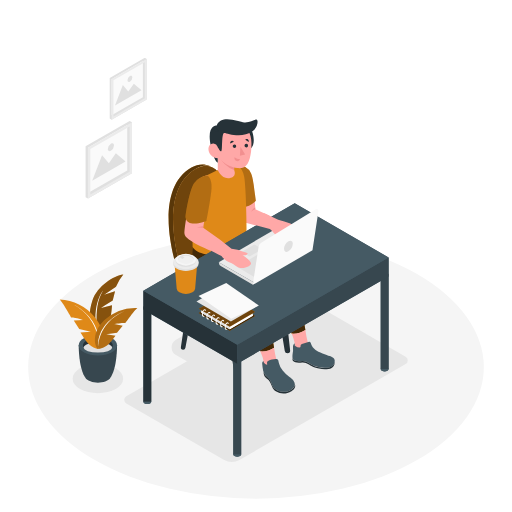
t = 0.00 s
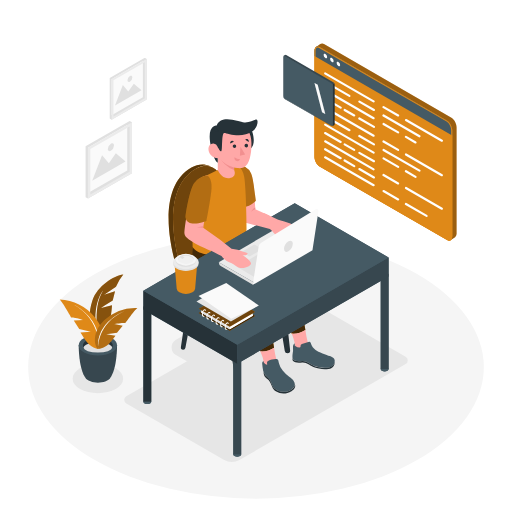
t = 1.00 s
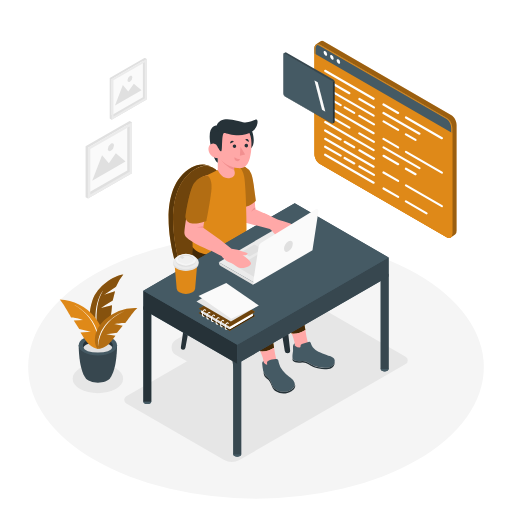
t = 1.19 s
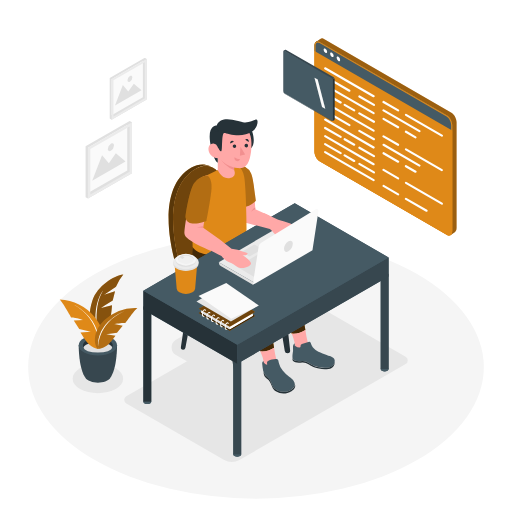
t = 1.38 s
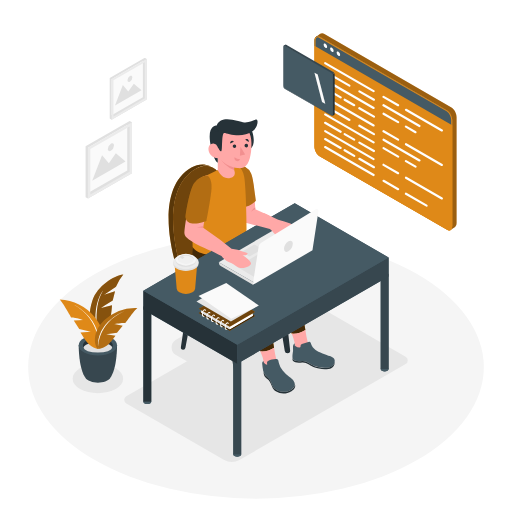
t = 1.75 s
t = 2.13 s: frame unchanged from t = 1.38 s, image omitted

The animated SVG that drew these frames (rendered in a browser with its animation timeline set to each time). Animation: 2 CSS @keyframes rules; one cycle of 2.50 s, repeats indefinitely.

<svg class="animated" id="freepik_stories-code-typing" xmlns="http://www.w3.org/2000/svg" viewBox="0 0 500 500" version="1.1" xmlns:xlink="http://www.w3.org/1999/xlink" xmlns:svgjs="http://svgjs.com/svgjs"><style>svg#freepik_stories-code-typing:not(.animated) .animable {opacity: 0;}svg#freepik_stories-code-typing.animated #freepik--Screen--inject-15 {animation: 1s 1 forwards cubic-bezier(.36,-0.01,.5,1.38) slideLeft,1.5s Infinite  linear floating;animation-delay: 0s,1s;}            @keyframes slideLeft {                0% {                    opacity: 0;                    transform: translateX(-30px);                }                100% {                    opacity: 1;                    transform: translateX(0);                }            }                    @keyframes floating {                0% {                    opacity: 1;                    transform: translateY(0px);                }                50% {                    transform: translateY(-10px);                }                100% {                    opacity: 1;                    transform: translateY(0px);                }            }        </style><g id="freepik--Floor--inject-15" class="animable" style="transform-origin: 250px 358.49px;"><ellipse cx="250" cy="358.49" rx="222.5" ry="128.46" style="fill: rgb(245, 245, 245); transform-origin: 250px 358.49px;" id="elrportcgje5" class="animable"></ellipse></g><g id="freepik--Shadows--inject-15" class="animable" style="transform-origin: 234.572px 371.229px;"><ellipse cx="95.58" cy="369.76" rx="24.63" ry="14.22" style="fill: rgb(230, 230, 230); transform-origin: 95.58px 369.76px;" id="el3oo6vx59vbt" class="animable"></ellipse><path d="M285.26,293.53,123.38,387a4,4,0,0,0,0,7l95.14,54.93a15.73,15.73,0,0,0,15.73,0l161.88-93.46a4,4,0,0,0,0-7L301,293.53A15.73,15.73,0,0,0,285.26,293.53Z" style="fill: rgb(230, 230, 230); transform-origin: 259.755px 371.229px;" id="elcx9bsauc3na" class="animable"></path><path d="M236.65,294.44l-64.8,37.42a8.55,8.55,0,0,0,0,14.82l32.63,18.84a14.23,14.23,0,0,0,14.2,0l64.81-37.42a8.56,8.56,0,0,0,0-14.82l-32.64-18.84A14.18,14.18,0,0,0,236.65,294.44Z" style="fill: rgb(230, 230, 230); transform-origin: 227.665px 329.976px;" id="el6czfsqc9q4" class="animable"></path></g><g id="freepik--Plant--inject-15" class="animable" style="transform-origin: 96.22px 320.87px;"><path d="M96.88,333s-15.22-14.87-6.56-39.77c4.85-13.95,20.94-24.2,30.1-25.16a42.92,42.92,0,0,0-7.16,12.07l-11.54,7.67,10.61-3.32-2.26,9.08s-9.86,6-11.32,7.26L109.38,298S108.56,323.72,96.88,333Z" style="fill: #DF8918; transform-origin: 104.038px 300.535px;" id="el5x8b5ot4awa" class="animable"></path><g id="elju2bvk3bwxb"><path d="M96.88,333s-15.22-14.87-6.56-39.77c4.85-13.95,20.94-24.2,30.1-25.16a42.92,42.92,0,0,0-7.16,12.07l-11.54,7.67,10.61-3.32-2.26,9.08s-9.86,6-11.32,7.26L109.38,298S108.56,323.72,96.88,333Z" style="opacity: 0.4; transform-origin: 104.038px 300.535px;" class="animable" id="ellhp10hgkv6"></path></g><path d="M96.88,333s-7.88-31.11,3.78-49.25C100.66,283.71,87,299.72,96.88,333Z" style="fill: rgb(255, 255, 255); transform-origin: 96.9762px 308.375px;" id="el7d7ndtf5kja" class="animable"></path><path d="M114.3,337.17l-18.63-.24h-.19l-18.62.24s-.21,22.94,6.86,32.27h0c2,2.49,6.53,4.23,11.86,4.23s9.92-1.75,11.87-4.24C114.5,360.09,114.3,337.17,114.3,337.17Z" style="fill: rgb(55, 71, 79); transform-origin: 95.58px 355.3px;" id="elrxpb5x948r" class="animable"></path><ellipse cx="95.58" cy="337.17" rx="18.72" ry="10.05" style="fill: rgb(69, 90, 100); transform-origin: 95.58px 337.17px;" id="el3hj8ohgo7gp" class="animable"></ellipse><path d="M95.58,334.5c6.44,0,11.89,2.07,13.81,4.93a4,4,0,0,0,.75-2.26c0-4-6.52-7.19-14.56-7.19S81,333.2,81,337.17a4.08,4.08,0,0,0,.74,2.26C83.68,336.57,89.14,334.5,95.58,334.5Z" style="fill: rgb(38, 50, 56); transform-origin: 95.57px 334.705px;" id="elk6stg5ul3gq" class="animable"></path><ellipse cx="95.58" cy="339.43" rx="13.81" ry="4.93" style="fill: rgb(224, 224, 224); transform-origin: 95.58px 339.43px;" id="el878pp5r9x5o" class="animable"></ellipse><path d="M95.81,340.67s-7.22-.28-13.4-9.86c-2.56-3.95-3.79-6-3.79-6l10-.75-11.26-2.81-5.32-8.14,9.35-.7s-7-2.44-11.93-2.47c0,0-8.63-15.23-11.15-17.4a48.89,48.89,0,0,1,34.07,16.92C106.6,326.19,97.91,341.1,95.81,340.67Z" style="fill: #DF8918; transform-origin: 79.3356px 316.61px;" id="el42q37c7f6kx" class="animable"></path><path d="M95.81,340.67s4.51-27.18-24.28-43.52C71.53,297.15,101.41,311.5,95.81,340.67Z" style="fill: rgb(255, 255, 255); transform-origin: 84.0196px 318.91px;" id="elrjvkmtlfj7i" class="animable"></path><path d="M95.81,340.67s6.53.42,13-7.64c2.67-3.32,4-5.08,4-5.08l-9-1.62,10.42-1.48L119.8,318l-8.37-1.51s6.51-1.54,11-1.1c0,0,9.22-12.94,11.7-14.66a44.36,44.36,0,0,0-32.33,12.07C87.43,326.59,93.87,340.86,95.81,340.67Z" style="fill: #DF8918; transform-origin: 113.409px 320.682px;" id="elge97xew2m3p" class="animable"></path><g id="el68j44hdjq1g"><path d="M95.81,340.67s6.53.42,13-7.64c2.67-3.32,4-5.08,4-5.08l-9-1.62,10.42-1.48L119.8,318l-8.37-1.51s6.51-1.54,11-1.1c0,0,9.22-12.94,11.7-14.66a44.36,44.36,0,0,0-32.33,12.07C87.43,326.59,93.87,340.86,95.81,340.67Z" style="opacity: 0.2; transform-origin: 113.409px 320.682px;" class="animable" id="el9xlkdjkcljh"></path></g><path d="M95.81,340.67s-1.52-24.94,26-37C121.81,303.69,93.5,313.83,95.81,340.67Z" style="fill: rgb(255, 255, 255); transform-origin: 108.743px 322.17px;" id="elz929co6kbsi" class="animable"></path></g><g id="freepik--Pictures--inject-15" class="animable" style="transform-origin: 113.425px 125.215px;"><polygon points="128.91 119.4 128.91 169.08 85.88 193.92 85.88 144.24 128.91 119.4 128.91 119.4" style="fill: rgb(250, 250, 250); transform-origin: 107.395px 156.66px;" id="elegnnea3i8a" class="animable"></polygon><path d="M124.25,122.09v44.3L85.88,188.54v-44.3l38.37-22.15m2.33-4-43,24.84v49.68l2.33,1.35,43-24.84V119.4l-2.33-1.35Z" style="fill: rgb(224, 224, 224); transform-origin: 106.245px 156.005px;" id="elkmd3y2hcph" class="animable"></path><path d="M126.58,123.43v44.3L88.21,189.88v-44.3l38.37-22.15m2.33-4-43,24.84v49.68l43-24.84V119.4Z" style="fill: rgb(235, 235, 235); transform-origin: 107.41px 156.675px;" id="el82qjc7ar343" class="animable"></path><polygon points="122.59 157.71 90.04 176.5 99.66 151.49 106.32 159.39 113.13 149.7 122.59 157.71" style="fill: rgb(224, 224, 224); transform-origin: 106.315px 163.1px;" id="elaja2do263u" class="animable"></polygon><path d="M111.3,142.1a6.57,6.57,0,0,1-3,5.15c-1.64.94-3,.18-3-1.72a6.57,6.57,0,0,1,3-5.14C110,139.44,111.3,140.21,111.3,142.1Z" style="fill: rgb(224, 224, 224); transform-origin: 108.3px 143.818px;" id="eltdtaypz4jje" class="animable"></path><polygon points="143.26 57.55 143.26 97.12 108.99 116.91 108.99 77.33 143.26 57.55 143.26 57.55" style="fill: rgb(250, 250, 250); transform-origin: 126.125px 87.23px;" id="ell1yjxyxezj" class="animable"></polygon><path d="M139.55,59.69V95L109,112.63V77.33l30.56-17.64m1.86-3.22L107.13,76.26v39.58l1.86,1.07,34.27-19.79V57.54l-1.85-1.07Z" style="fill: rgb(224, 224, 224); transform-origin: 125.195px 86.69px;" id="el7hjwatp9qq3" class="animable"></path><path d="M141.41,60.76V96.05L110.84,113.7V78.4l30.57-17.64m1.85-3.22L109,77.33v39.58l34.27-19.79V57.54Z" style="fill: rgb(235, 235, 235); transform-origin: 126.135px 87.225px;" id="elxjl5fc19kve" class="animable"></path><polygon points="138.23 88.07 112.3 103.04 119.96 83.11 125.27 89.41 130.69 81.68 138.23 88.07" style="fill: rgb(224, 224, 224); transform-origin: 125.265px 92.36px;" id="eln26cdwfrkj" class="animable"></polygon><path d="M129.24,75.63a5.22,5.22,0,0,1-2.37,4.1c-1.31.76-2.36.14-2.36-1.36a5.21,5.21,0,0,1,2.36-4.1C128.18,73.51,129.24,74.13,129.24,75.63Z" style="fill: rgb(224, 224, 224); transform-origin: 126.875px 77px;" id="el137irrixgnpg" class="animable"></path></g><g id="freepik--Character--inject-15" class="animable" style="transform-origin: 259.75px 281.276px;"><path d="M216.15,286.33l13.91,84.89a2.65,2.65,0,0,0,2.62,2.22h0a2.65,2.65,0,0,0,2.63-2.94l-9.76-87.58Z" style="fill: rgb(38, 50, 56); transform-origin: 225.738px 328.18px;" id="eluvqby6arug" class="animable"></path><path d="M264.17,257.78l13.92,84.89a2.64,2.64,0,0,0,2.61,2.22h0a2.65,2.65,0,0,0,2.63-2.95l-9.76-87.57Z" style="fill: rgb(38, 50, 56); transform-origin: 273.759px 299.63px;" id="elpspwtilm94" class="animable"></path><path d="M194.8,266.48l-13.73,73.15a2.21,2.21,0,0,1-2.19,1.82,2.24,2.24,0,0,1-2.21-2.56l10.14-67.8Z" style="fill: rgb(38, 50, 56); transform-origin: 185.724px 303.965px;" id="elzepoehue0gc" class="animable"></path><path d="M243.36,239.19l-13.65,72.7a2.21,2.21,0,0,1-2.19,1.82,2.24,2.24,0,0,1-2.21-2.55l10.06-67.37Z" style="fill: rgb(38, 50, 56); transform-origin: 234.324px 276.45px;" id="el4b9x18zl6cd" class="animable"></path><path d="M239.4,233.65a19.46,19.46,0,0,1-11.49-15.87c-2.21-22.28-10.06-68.18-36.64-52.9-32.82,18.86-21.07,73.63-16.3,91.19a23.71,23.71,0,0,0,6,10.49c5.93,6,18.2,16.26,39.08,25a12.26,12.26,0,0,0,8.08.48c10.37-2.95,37.46-12,51-29.3a4.72,4.72,0,0,0-.78-6.6C272.88,251.8,260.51,243.07,239.4,233.65Z" style="fill: #DF8918; transform-origin: 224.551px 227.167px;" id="elq3az2x6gw3" class="animable"></path><g id="elid8wskq14gs"><path d="M239.4,233.65a19.46,19.46,0,0,1-11.49-15.87c-2.21-22.28-10.06-68.18-36.64-52.9-32.82,18.86-21.07,73.63-16.3,91.19a23.71,23.71,0,0,0,6,10.49c5.93,6,18.2,16.26,39.08,25a12.26,12.26,0,0,0,8.08.48c10.37-2.95,37.46-12,51-29.3a4.72,4.72,0,0,0-.78-6.6C272.88,251.8,260.51,243.07,239.4,233.65Z" style="opacity: 0.5; transform-origin: 224.551px 227.167px;" class="animable" id="elr9ctatkn1q"></path></g><path d="M280.11,259.61a4.68,4.68,0,0,1-1,3.14c-.72.93-1.49,1.82-2.28,2.7h0c-.44.48-.88.95-1.34,1.41l0,0c-.45.46-.91.91-1.38,1.36l0,0-1.42,1.32,0,0c-.49.43-1,.86-1.49,1.28v0c-7.67,6.43-17,11.33-25.27,14.86h0l-1.54.65-.16.06-1.42.58-.25.09-1.32.52-.3.12-1.23.46-.36.13-1.14.42-.41.15-1.05.37-.43.15-1,.33-.47.16-.88.29-.5.17-.79.25-.54.17-.68.22-.58.17-.57.18-.71.21-.36.1c-.34.11-.68.2-1,.29a12.26,12.26,0,0,1-8.08-.48c-20.88-8.75-33.15-19-39.08-25a23.71,23.71,0,0,1-6-10.49c-4.77-17.56-16.52-72.33,16.3-91.19q.87-.49,1.71-.9l.37-.18c.56-.26,1.1-.5,1.64-.71l.16-.06c.51-.19,1-.36,1.52-.5l.23-.07c.54-.15,1.07-.27,1.59-.37l.14,0a14.74,14.74,0,0,1,3.14-.22h.06a13.24,13.24,0,0,1,3,.46h0c-5.24-2.31-11.64-2.21-18,1.44-32.82,18.86-21.07,73.63-16.3,91.19l.81,3a28.54,28.54,0,0,0,10.24,15.31l8.52,6.51h0A133.87,133.87,0,0,0,220,296.82a12.28,12.28,0,0,0,8.11.5c10.36-2.95,37.47-12,51-29.3a4.67,4.67,0,0,0,1-2.57h0V259.6Z" style="fill: #DF8918; transform-origin: 222.378px 229.22px;" id="elxxcn1i0ipk8" class="animable"></path><g id="elr5h1519dz9i"><path d="M280.11,259.61a4.68,4.68,0,0,1-1,3.14c-.72.93-1.49,1.82-2.28,2.7h0c-.44.48-.88.95-1.34,1.41l0,0c-.45.46-.91.91-1.38,1.36l0,0-1.42,1.32,0,0c-.49.43-1,.86-1.49,1.28v0c-7.67,6.43-17,11.33-25.27,14.86h0l-1.54.65-.16.06-1.42.58-.25.09-1.32.52-.3.12-1.23.46-.36.13-1.14.42-.41.15-1.05.37-.43.15-1,.33-.47.16-.88.29-.5.17-.79.25-.54.17-.68.22-.58.17-.57.18-.71.21-.36.1c-.34.11-.68.2-1,.29a12.26,12.26,0,0,1-8.08-.48c-20.88-8.75-33.15-19-39.08-25a23.71,23.71,0,0,1-6-10.49c-4.77-17.56-16.52-72.33,16.3-91.19q.87-.49,1.71-.9l.37-.18c.56-.26,1.1-.5,1.64-.71l.16-.06c.51-.19,1-.36,1.52-.5l.23-.07c.54-.15,1.07-.27,1.59-.37l.14,0a14.74,14.74,0,0,1,3.14-.22h.06a13.24,13.24,0,0,1,3,.46h0c-5.24-2.31-11.64-2.21-18,1.44-32.82,18.86-21.07,73.63-16.3,91.19l.81,3a28.54,28.54,0,0,0,10.24,15.31l8.52,6.51h0A133.87,133.87,0,0,0,220,296.82a12.28,12.28,0,0,0,8.11.5c10.36-2.95,37.47-12,51-29.3a4.67,4.67,0,0,0,1-2.57h0V259.6Z" style="opacity: 0.6; transform-origin: 222.378px 229.22px;" class="animable" id="elvdqpg0edhp"></path></g><path d="M298.21,322.28c-2.24-14.29-5.11-37.13-6.75-50.63q-.16-1.33-.45-2.64a28,28,0,0,0-13.21-17.89l-33.66-20-22.85-12s-6.08,17.62,1,28.4c5.88,9,31.84,20.08,39.56,23.83s7.88,4.76,7.72,9.77-.17,11.39,9.31,31.37c2.73,5.74,4.63,10,5.95,13.33A21,21,0,0,0,298.21,322.28Z" style="fill: #DF8918; transform-origin: 258.536px 272.501px;" id="eltg40dcn55wc" class="animable"></path><g id="elljl5eljabg"><path d="M298.21,322.28c-2.24-14.29-5.11-37.13-6.75-50.63a28.43,28.43,0,0,0-.76-3.93,27.93,27.93,0,0,0-12.85-16.57l-33.71-20.07-22.85-12s-6.08,17.62,1,28.4c5.88,9,31.84,20.08,39.56,23.83s7.88,4.76,7.72,9.77-.17,11.39,9.31,31.37c2.73,5.74,4.63,10,5.95,13.33A21,21,0,0,0,298.21,322.28Z" style="opacity: 0.7; transform-origin: 258.536px 272.463px;" class="animable" id="el9kg45rccs7b"></path></g><path d="M287.8,337.41a3.39,3.39,0,0,0,.41,1.7,23.72,23.72,0,0,0,5.06,6c4.54,4.09,19.57,20.1,24.85,10.16,0,0-15.53-14.87-17.58-21a101.83,101.83,0,0,1-2.33-12,21,21,0,0,1-13.4,3.48C287.72,333,287.85,335.35,287.8,337.41Z" style="fill: rgb(255, 168, 167); transform-origin: 301.465px 340.371px;" id="elo6y5gvkm9u" class="animable"></path><path d="M304,336.43l-.43-1.29a2,2,0,0,0-2.42-1.24l-6.29,1.94a1.93,1.93,0,0,0-1.36,1.85v.63a1.13,1.13,0,0,1-1.13,1.12h0a5.73,5.73,0,0,1-3.65-1.31l-.88-.72v-2.2h0a3.87,3.87,0,0,0-1.75,3.44c.08,1.49.15,3.31.09,4-.1,1.32-1.33,6.82.14,8.45s4.77,1.82,8.85,1.38,8.54,3.57,12.32,5.06,19.44,4.69,19.4-5.32c0-2.55-2.53-3.59-5-4.49s-11.41-4.05-13.7-5.94a21,21,0,0,1-2.55-2.52A8.35,8.35,0,0,1,304,336.43Z" style="fill: rgb(69, 90, 100); transform-origin: 306.247px 346.528px;" id="elbmbgjr4j0ar" class="animable"></path><path d="M307.45,357.57c-3.78-1.49-8.24-5.5-12.32-5.06s-7.38.25-8.85-1.38a3.91,3.91,0,0,1-.7-2.31c-.07,1.54.05,3,.7,3.74,1.47,1.63,4.77,1.82,8.85,1.38s8.54,3.58,12.32,5.06,19.44,4.69,19.4-5.32a3.18,3.18,0,0,0-.06-.43C325.81,362,311.1,359,307.45,357.57Z" style="fill: rgb(38, 50, 56); transform-origin: 306.206px 354.753px;" id="elhqyypawenog" class="animable"></path><path d="M267.64,339.62c-2.25-14.28-5.11-37.12-6.76-50.63a28.42,28.42,0,0,0-9.82-18.24l-40.39-34.34L189.08,236s-4.45,18,2.61,28.77c5.89,9,31.84,20.09,39.56,23.83s7.88,4.77,7.72,9.77-.17,11.39,9.32,31.37c2.72,5.75,4.62,10,5.94,13.33A21.06,21.06,0,0,0,267.64,339.62Z" style="fill: #DF8918; transform-origin: 227.668px 289.571px;" id="elpa6357alf0h" class="animable"></path><g id="elp3ouul4c2v"><path d="M267.64,339.62c-2.25-14.28-5.11-37.12-6.76-50.63a28.42,28.42,0,0,0-9.82-18.24l-40.39-34.34L189.08,236s-4.45,18,2.61,28.77c5.89,9,31.84,20.09,39.56,23.83s7.88,4.77,7.72,9.77-.17,11.39,9.32,31.37c2.72,5.75,4.62,10,5.94,13.33A21.06,21.06,0,0,0,267.64,339.62Z" style="opacity: 0.7; transform-origin: 227.668px 289.571px;" class="animable" id="el9i9fv3fbp45"></path></g><path d="M257.21,353.46c0,.6-.41,2.37.42,3,1.06.79,2.07,3.32,5.07,6,4.53,4.09,9.32-4.72,7.26-10.83a102.85,102.85,0,0,1-2.32-12,21.06,21.06,0,0,1-13.41,3.48C257.15,350.33,257.27,351.41,257.21,353.46Z" style="fill: rgb(255, 168, 167); transform-origin: 262.341px 351.568px;" id="el9gwb5fygepc" class="animable"></path><path d="M230.52,161.52h0a13.22,13.22,0,0,1,14.61,8.86,57.45,57.45,0,0,1,2.73,13.22c1.17,13.85,1.49,20.77,1.49,20.77l13.91,6.31s-7.51.36-7,11l-17.33-4.37Z" style="fill: rgb(255, 168, 167); transform-origin: 246.89px 191.518px;" id="elxmx9nzjri0h" class="animable"></path><path d="M249.86,196c-2.05-15-2.86-22.85-4.62-26.57a13.49,13.49,0,0,0-14.72-7.91l5.24,41.2.67-.06a21.78,21.78,0,0,0,12.47-5.52Z" style="fill: #DF8918; transform-origin: 240.19px 182.017px;" id="el7bps00ffqvb" class="animable"></path><g id="elhdk6q477m3"><path d="M249.86,196c-2.05-15-2.86-22.85-4.62-26.57a13.49,13.49,0,0,0-14.72-7.91l5.24,41.2.67-.06a21.78,21.78,0,0,0,12.47-5.52Z" style="opacity: 0.2; transform-origin: 240.19px 182.017px;" class="animable" id="elu5n02mx4zxo"></path></g><path d="M249.35,204.37a9.62,9.62,0,0,0-4.11,2.53s1.68-3.19,4-4.18Z" style="fill: rgb(242, 143, 143); transform-origin: 247.295px 204.81px;" id="elixvuac3bzf" class="animable"></path><path d="M197.1,173.67l15.56-7.54,12.82-4.43s10.28-3.27,12.9,10.42c2.17,11.25,2.45,54,2.45,54l-.23,4.67s-5.93,16.62-27.12,18-25.32-7.56-25.32-7.56S186,184.66,197.1,173.67Z" style="fill: #DF8918; transform-origin: 214.41px 205.147px;" id="el2mzmmwya5wj" class="animable"></path><path d="M246.13,128s4.81,12.33-1.83,17.76S240,129.33,240,129.33Z" style="fill: rgb(38, 50, 56); transform-origin: 243.707px 137.313px;" id="elpmjoxu6wg9i" class="animable"></path><path d="M287.81,198.49,140,283.83v18.49h0v89.85h0a1.86,1.86,0,0,0,1.12,1.67,6,6,0,0,0,5.46,0,1.86,1.86,0,0,0,1.11-1.67h0v-85.4L227.83,353v90.73h0a1.86,1.86,0,0,0,1.12,1.66,6,6,0,0,0,5.46,0,1.86,1.86,0,0,0,1.12-1.66h0V353l136.23-78.65v86h0A1.85,1.85,0,0,0,372.9,362a6,6,0,0,0,5.46,0,1.85,1.85,0,0,0,1.12-1.66h0V251.43Z" style="fill: rgb(69, 90, 100); transform-origin: 259.74px 322.269px;" id="elm77d9j7jey8" class="animable"></path><path d="M234.41,445.41a6,6,0,0,1-5.46,0c-1.51-.87-1.51-2.28,0-3.15a6,6,0,0,1,5.46,0C235.92,443.13,235.92,444.54,234.41,445.41Z" style="fill: rgb(69, 90, 100); transform-origin: 231.68px 443.835px;" id="elurqrt48ysvm" class="animable"></path><rect x="227.83" y="350.79" width="7.72" height="92.96" style="fill: rgb(55, 71, 79); transform-origin: 231.69px 397.27px;" id="elvklujhra85p" class="animable"></rect><ellipse cx="143.87" cy="392.27" rx="3.86" ry="2.23" style="fill: rgb(69, 90, 100); transform-origin: 143.87px 392.27px;" id="elyj45uybjln" class="animable"></ellipse><rect x="140.01" y="299.23" width="7.72" height="92.96" style="fill: rgb(38, 50, 56); transform-origin: 143.87px 345.71px;" id="el4qgx7zt45m7" class="animable"></rect><path d="M378.36,362a6,6,0,0,1-5.46,0c-1.51-.87-1.51-2.28,0-3.15a6,6,0,0,1,5.46,0C379.87,359.73,379.87,361.14,378.36,362Z" style="fill: rgb(69, 90, 100); transform-origin: 375.63px 360.425px;" id="elzzm39p7x4od" class="animable"></path><rect x="371.78" y="267.39" width="7.72" height="92.96" style="fill: rgb(55, 71, 79); transform-origin: 375.64px 313.87px;" id="elu60kgt76bo8" class="animable"></rect><path d="M284,291.66a5.42,5.42,0,0,1-4.9,0c-1.35-.78-1.35-2,0-2.82a5.36,5.36,0,0,1,4.9,0C285.31,289.62,285.31,290.88,284,291.66Z" style="fill: rgb(69, 90, 100); transform-origin: 281.535px 290.246px;" id="ela3ukqh2ou3d" class="animable"></path><rect x="278.05" y="212.6" width="6.93" height="77.58" style="fill: rgb(69, 90, 100); transform-origin: 281.515px 251.39px;" id="elrmod3oh5kue" class="animable"></rect><polygon points="140 283.83 140 302.32 231.69 355.26 231.69 336.76 140 283.83" style="fill: rgb(38, 50, 56); transform-origin: 185.845px 319.545px;" id="elnqu2fvbsqdq" class="animable"></polygon><polygon points="379.5 251.43 231.69 336.76 231.69 355.26 379.5 269.92 379.5 251.43" style="fill: rgb(55, 71, 79); transform-origin: 305.595px 303.345px;" id="elsptpaotlwch" class="animable"></polygon><polygon points="287.81 198.49 140 283.83 231.69 336.76 379.5 251.43 287.81 198.49" style="fill: rgb(69, 90, 100); transform-origin: 259.75px 267.625px;" id="elpfz59rap2ph" class="animable"></polygon><polygon points="213.66 256.08 247.28 275.49 303.17 243.16 269.56 223.36 213.66 256.08" style="fill: rgb(235, 235, 235); transform-origin: 258.415px 249.425px;" id="eltbw7yocip4b" class="animable"></polygon><polygon points="243.66 250.55 256.27 243.27 248.37 238.71 235.76 245.99 243.66 250.55" style="fill: rgb(224, 224, 224); transform-origin: 246.015px 244.63px;" id="el8x0ci038dhi" class="animable"></polygon><polygon points="248.71 270.64 231.72 260.64 264.92 240.54 248.71 270.64" style="fill: rgb(224, 224, 224); transform-origin: 248.32px 255.59px;" id="el70fnyqw9knj" class="animable"></polygon><path d="M258.22,208.28l13.45,6.31a117.87,117.87,0,0,1,11.87,3.67s9.36,3.82,9.79,6.33-7,8.56-13.57,5.62a20.71,20.71,0,0,0-5.46-2c-1.75-.19-7-1-10.75-4.61l-15.69-4.08S247.08,209.84,258.22,208.28Z" style="fill: rgb(255, 168, 167); transform-origin: 270.598px 219.639px;" id="ell5kcir42kea" class="animable"></path><path d="M266.93,227c1.55,1.67,6,5.88,7,7.1s3.26-1.91-.75-6.58a37.63,37.63,0,0,1-9.69-5.27A38.28,38.28,0,0,0,266.93,227Z" style="fill: rgb(255, 168, 167); transform-origin: 269.482px 228.307px;" id="elcp45rza3509" class="animable"></path><rect x="212.66" y="146.81" width="15.96" height="19.32" style="fill: rgb(255, 168, 167); transform-origin: 220.64px 156.47px;" id="eldsuxt52cn7m" class="animable"></rect><path d="M228.63,166.13A25.69,25.69,0,0,1,214,152.18v-5.37h14.67Z" style="fill: rgb(242, 143, 143); transform-origin: 221.335px 156.47px;" id="elsrr5s6w1ue" class="animable"></path><path d="M234,121.3s14.52,1.75,11.19,26.56c-1.54,11.47-4.61,17.27-13.45,16.29-10-1.12-23.87-8.9-21.72-28.56S234,121.3,234,121.3Z" style="fill: rgb(255, 168, 167); transform-origin: 227.742px 142.443px;" id="el3066nxcjofi" class="animable"></path><polygon points="234.81 143.42 234.29 151.99 239.4 150.76 234.81 143.42" style="fill: rgb(242, 143, 143); transform-origin: 236.845px 147.705px;" id="elmu3pzl2u04" class="animable"></polygon><path d="M227.21,142.65a1.75,1.75,0,1,0,1.85-1.64A1.75,1.75,0,0,0,227.21,142.65Z" style="fill: rgb(38, 50, 56); transform-origin: 228.957px 142.757px;" id="elpehlqjlhmv" class="animable"></path><path d="M238.76,142.14a1.75,1.75,0,1,0,1.86-1.64A1.75,1.75,0,0,0,238.76,142.14Z" style="fill: rgb(38, 50, 56); transform-origin: 240.507px 142.246px;" id="elvj1ewu21m9n" class="animable"></path><path d="M242.86,138.74l-3.29-2.24s1.39-1.28,2.65-.38A2.39,2.39,0,0,1,242.86,138.74Z" style="fill: rgb(38, 50, 56); transform-origin: 241.292px 137.27px;" id="elcvmtx30p8bg" class="animable"></path><path d="M228.42,138.35l-3.55,1.78s-.44-1.84.95-2.49A2.38,2.38,0,0,1,228.42,138.35Z" style="fill: rgb(38, 50, 56); transform-origin: 226.612px 138.819px;" id="eluaeajrunoee" class="animable"></path><path d="M234.54,155.47a8.93,8.93,0,0,1-5.53-1.85s-.56,2.94,1.88,3.65S234.54,155.47,234.54,155.47Z" style="fill: rgb(242, 143, 143); transform-origin: 231.747px 155.508px;" id="el8rdrjjpm6vj" class="animable"></path><path d="M212.49,143.22s2.23,4.65,3.61,4.49,0-17.81,2.86-17.92,16.36,6.59,28.29-2.06c4.59-3.32,5.5-11.8,2.75-11s-6.46,3.21-11.47,2.87-22.55-8.48-26.9,3c0,0-9.7-.79-6.06,18.47.91,4.79,3.77,16.65,7.09,17.82Z" style="fill: rgb(38, 50, 56); transform-origin: 228.151px 137.687px;" id="elyfdf1sgiyi" class="animable"></path><path d="M213.28,147.46a9.79,9.79,0,0,0-.79-4.24,4.5,4.5,0,0,0-3.89-3c-4.48-.12-5.09,4.2-5,5.73.16,4,3.43,8.4,9.51,8.57Z" style="fill: rgb(255, 168, 167); transform-origin: 208.44px 147.369px;" id="elpajnv69vw0n" class="animable"></path><path d="M214.66,233.91,226.1,243a38.42,38.42,0,0,1,5.8,1c2.19.65,7.93,2.76,9.45,3.09s-.44,3-4.42,2c0,0,8.34,5.71,8.23,8.25s-8.67,6.88-14.45,2.62a21.4,21.4,0,0,0-4.91-3.08c-1.68-.55-6.61-2.46-9.54-6.78l-10-5.21S203.44,233.08,214.66,233.91Z" style="fill: rgb(255, 168, 167); transform-origin: 225.553px 247.811px;" id="elx5q6u935qx" class="animable"></path><path d="M202.18,171.21s6.67,5.17,2.57,21.24-6.29,29.92-6.29,29.92l16.2,11.54a14.28,14.28,0,0,0-8.4,11s-25.54-10-26.06-16.49,5.33-34.35,6.22-39.48S191.85,173.64,202.18,171.21Z" style="fill: rgb(255, 168, 167); transform-origin: 197.414px 208.06px;" id="elfe8ozpztb8" class="animable"></path><path d="M198.46,222.37a15.12,15.12,0,0,0-6.11.06,12.8,12.8,0,0,1,6.25-1.55Z" style="fill: rgb(242, 143, 143); transform-origin: 195.475px 221.655px;" id="elfyrrr3p7st9" class="animable"></path><path d="M311,206.13l-5.85,38.25a.1.1,0,0,1,0,.07L247,278.12a.09.09,0,0,1-.13-.09l5.67-37.1a5.5,5.5,0,0,1,2.56-3.86l53.26-32.66A1.72,1.72,0,0,1,311,206.13Z" style="fill: rgb(250, 250, 250); transform-origin: 278.946px 241.129px;" id="eldagqu621llm" class="animable"></path><path d="M247,278.12l-31-18a4.72,4.72,0,0,1-2.35-4.08h0l33.62,19.41Z" style="fill: rgb(224, 224, 224); transform-origin: 230.46px 267.08px;" id="eli7scip7vkt" class="animable"></path><path d="M277.37,243c0,2.74,1.92,3.84,4.28,2.48a9.47,9.47,0,0,0,4.29-7.42c0-2.74-1.92-3.84-4.29-2.48A9.49,9.49,0,0,0,277.37,243Z" style="fill: rgb(224, 224, 224); transform-origin: 281.655px 240.53px;" id="elozagszmlrld" class="animable"></path><path d="M213.17,128.21s-2.64-3.9-1-5.16S215,125.8,213.17,128.21Z" style="fill: rgb(38, 50, 56); transform-origin: 212.863px 125.51px;" id="elny9u4og4uy" class="animable"></path><path d="M213.61,129s-4.66-.58-4.55-2.62S213,126.06,213.61,129Z" style="fill: rgb(38, 50, 56); transform-origin: 211.334px 127.245px;" id="elvxk6c83vpcn" class="animable"></path><path d="M212.66,166.13s3.43,9,11.33,7.88,4.64-7.88,4.64-7.88Z" style="fill: rgb(255, 168, 167); transform-origin: 220.978px 170.118px;" id="elve8otmql5hq" class="animable"></path><path d="M202.18,171.21s5.2,2.49,4.4,12.95-4.93,31.54-4.93,31.54-18.61,7.54-20.39-3.09c-.45-2.75,4.24-28.18,8.25-33.56A18.94,18.94,0,0,1,202.18,171.21Z" style="fill: #DF8918; transform-origin: 193.947px 194.752px;" id="elidv50kqkiwf" class="animable"></path><g id="eleudskay02y"><path d="M202.18,171.21s5.2,2.49,4.4,12.95-4.93,31.54-4.93,31.54-18.61,7.54-20.39-3.09c-.45-2.75,4.24-28.18,8.25-33.56A18.94,18.94,0,0,1,202.18,171.21Z" style="opacity: 0.2; transform-origin: 193.947px 194.752px;" class="animable" id="elkk104j2lrgf"></path></g><path d="M257.63,354a5.05,5.05,0,0,0,3,2.12c1.13.18-1.15-2.75,1.57-3.93s8.95-2.79,9.51-.45l.69,2.92a17.31,17.31,0,0,0,3.84,7.45,36.42,36.42,0,0,0,6.16,5.89c3.56,2.29,9.41,7.84,1.9,12.57s-16.73.73-18.54-4.64-3.72-6.93-4.68-7.82a10.25,10.25,0,0,1-4.06-5.92,56.39,56.39,0,0,1-1-7.2,2.71,2.71,0,0,1,1.24-2.49h0Z" style="fill: rgb(69, 90, 100); transform-origin: 271.98px 366.607px;" id="elzp7luipfbhb" class="animable"></path><path d="M284.34,380.55c-7.51,4.72-16.73.73-18.54-4.64s-3.72-6.93-4.68-7.82a10.8,10.8,0,0,1-3.75-4.87c0,.14,0,.3,0,.44.29,4.65,3.14,5.74,4.1,6.64s2.54,2.36,4.35,7.74,11.33,8.72,18.83,4c3.65-2.29,4.14-4.78,3.28-7C288.11,376.85,287.19,378.76,284.34,380.55Z" style="fill: rgb(38, 50, 56); transform-origin: 272.833px 373.758px;" id="eltfgghqevkl" class="animable"></path><path d="M248.26,309.16,224.34,323l-30.2-17.44,24-13.84a2.1,2.1,0,0,1,2.06,0l28.09,16.22A.71.71,0,0,1,248.26,309.16Z" style="fill: #DF8918; transform-origin: 221.381px 307.225px;" id="elvlaze2ctcjn" class="animable"></path><g id="eld9ad5hp0k6g"><path d="M248.26,309.16,224.34,323l-30.2-17.44,24-13.84a2.1,2.1,0,0,1,2.06,0l28.09,16.22A.71.71,0,0,1,248.26,309.16Z" style="opacity: 0.7; transform-origin: 221.381px 307.225px;" class="animable" id="el4o6siwwdwwj"></path></g><path d="M246.6,308.66l-22.26,12.85-28.11-16.22,22.31-12.88a1.87,1.87,0,0,1,1.91,0L246.6,307.5A.67.67,0,0,1,246.6,308.66Z" style="fill: rgb(255, 255, 255); transform-origin: 221.582px 306.829px;" id="elppq864ghub" class="animable"></path><polygon points="224.34 321.51 224.34 319 246.94 305.96 246.94 308.09 224.34 321.51" style="fill: rgb(255, 255, 255); transform-origin: 235.64px 313.735px;" id="elngqy1y09p8" class="animable"></polygon><polygon points="224.34 321.51 224.34 319 196.23 302.78 196.23 305.29 224.34 321.51" style="fill: rgb(224, 224, 224); transform-origin: 210.285px 312.145px;" id="elg3qeou6ylbl" class="animable"></polygon><path d="M248.26,305.19,224.34,319l-30.2-17.43,24-13.84a2.1,2.1,0,0,1,2.06,0L248.26,304A.71.71,0,0,1,248.26,305.19Z" style="fill: #DF8918; transform-origin: 221.361px 303.23px;" id="el1k9im8gv3ds" class="animable"></path><g id="el0lghv42udua"><path d="M248.26,305.19,224.34,319l-30.2-17.43,24-13.84a2.1,2.1,0,0,1,2.06,0L248.26,304A.71.71,0,0,1,248.26,305.19Z" style="opacity: 0.5; transform-origin: 221.361px 303.23px;" class="animable" id="el314gu8lcn86"></path></g><path d="M221.21,321.17a.49.49,0,0,1-.44,0,.55.55,0,0,1-.29-.48V318.4a3,3,0,0,1,1.45-2.54l.09-.06a.27.27,0,0,1,.4.24.47.47,0,0,0,.94,0,1.19,1.19,0,0,0-.61-1.05,1.17,1.17,0,0,0-1.21,0l-.09.05a3.9,3.9,0,0,0-1.91,3.35v2.27a1.49,1.49,0,0,0,.78,1.31,1.45,1.45,0,0,0,.7.17,1.47,1.47,0,0,0,.83-.25.44.44,0,0,0,.18-.26Z" style="fill: rgb(255, 255, 255); transform-origin: 221.45px 318.481px;" id="el8ibdshojjdd" class="animable"></path><path d="M216.74,318.59a.49.49,0,0,1-.44,0,.55.55,0,0,1-.29-.48v-2.27a3,3,0,0,1,1.45-2.55l.09,0a.28.28,0,0,1,.27,0,.27.27,0,0,1,.13.23.47.47,0,1,0,.94,0,1.19,1.19,0,0,0-.61-1,1.17,1.17,0,0,0-1.21,0l-.09.05a3.9,3.9,0,0,0-1.91,3.35v2.27a1.49,1.49,0,0,0,.78,1.31,1.45,1.45,0,0,0,.7.17,1.47,1.47,0,0,0,.83-.25.44.44,0,0,0,.18-.26Z" style="fill: rgb(255, 255, 255); transform-origin: 216.98px 316.011px;" id="elb6y1hn60dkt" class="animable"></path><path d="M212.27,316a.52.52,0,0,1-.44,0,.55.55,0,0,1-.29-.48v-2.27a3,3,0,0,1,1.45-2.55l.09-.05a.28.28,0,0,1,.27,0,.27.27,0,0,1,.13.23.47.47,0,1,0,.94,0,1.19,1.19,0,0,0-.61-1,1.17,1.17,0,0,0-1.21,0l-.09.05a3.9,3.9,0,0,0-1.91,3.35v2.27a1.49,1.49,0,0,0,.78,1.31,1.45,1.45,0,0,0,.7.17,1.47,1.47,0,0,0,.83-.25.44.44,0,0,0,.18-.26Z" style="fill: rgb(255, 255, 255); transform-origin: 212.51px 313.371px;" id="elqlj37kj7no" class="animable"></path><path d="M207.8,313.43a.52.52,0,0,1-.44,0,.55.55,0,0,1-.29-.48v-2.27a3,3,0,0,1,1.45-2.55l.09-.05a.28.28,0,0,1,.27,0,.27.27,0,0,1,.13.23.47.47,0,0,0,.94,0,1.19,1.19,0,0,0-.61-1,1.17,1.17,0,0,0-1.21,0l-.09.05a3.9,3.9,0,0,0-1.91,3.35v2.27a1.49,1.49,0,0,0,.78,1.31,1.45,1.45,0,0,0,.7.17,1.47,1.47,0,0,0,.83-.25.44.44,0,0,0,.18-.26Z" style="fill: rgb(255, 255, 255); transform-origin: 208.04px 310.801px;" id="elgar8zai08ew" class="animable"></path><path d="M203.33,310.85a.52.52,0,0,1-.44,0,.55.55,0,0,1-.29-.48v-2.27a3,3,0,0,1,1.45-2.55l.09,0a.28.28,0,0,1,.27,0,.27.27,0,0,1,.13.23.47.47,0,0,0,.94,0,1.19,1.19,0,0,0-.61-1,1.17,1.17,0,0,0-1.21,0l-.09.05a3.9,3.9,0,0,0-1.91,3.35v2.27a1.49,1.49,0,0,0,.78,1.31,1.57,1.57,0,0,0,.7.17,1.47,1.47,0,0,0,.83-.25.44.44,0,0,0,.18-.26Z" style="fill: rgb(255, 255, 255); transform-origin: 203.57px 308.271px;" id="elmg3soztb8p9" class="animable"></path><path d="M198.86,308.27a.52.52,0,0,1-.44,0,.55.55,0,0,1-.29-.48V305.5a3,3,0,0,1,1.45-2.55l.09-.05a.28.28,0,0,1,.27,0,.25.25,0,0,1,.13.23.47.47,0,1,0,.94,0,1.22,1.22,0,0,0-1.82-1l-.09.06a3.9,3.9,0,0,0-1.91,3.35v2.27a1.49,1.49,0,0,0,.78,1.31,1.57,1.57,0,0,0,.7.17,1.47,1.47,0,0,0,.83-.25.44.44,0,0,0,.18-.26Z" style="fill: rgb(255, 255, 255); transform-origin: 199.1px 305.631px;" id="elp3mrje591z" class="animable"></path><polygon points="251.34 298.95 225.48 313.88 191.82 294.45 217.69 279.52 251.34 298.95" style="fill: rgb(230, 230, 230); transform-origin: 221.58px 296.7px;" id="elfp2gfeqlje8" class="animable"></polygon><polygon points="252.83 298.46 225.81 311.18 193.89 288.99 220.92 276.28 252.83 298.46" style="fill: rgb(250, 250, 250); transform-origin: 223.36px 293.73px;" id="elfwtln8mbera" class="animable"></polygon><path d="M192.5,258.75H170.55l2,23.23h0a4.63,4.63,0,0,0,2.62,3.4,14.07,14.07,0,0,0,12.76,0,4.66,4.66,0,0,0,2.62-3.4h0Z" style="fill: #DF8918; transform-origin: 181.525px 272.83px;" id="elnlxcpfktj2o" class="animable"></path><path d="M193.9,257.48v-1.84h-.43a7.51,7.51,0,0,0-3.19-3.2c-4.83-2.79-12.67-2.79-17.5,0a7.45,7.45,0,0,0-3.19,3.2h-.44v1.86c0,1.82,1.21,3.65,3.63,5.05,4.83,2.79,12.67,2.79,17.5,0C192.7,261.15,193.91,259.31,193.9,257.48Z" style="fill: rgb(224, 224, 224); transform-origin: 181.525px 257.495px;" id="elpf2cgbhln8c" class="animable"></path><path d="M190.28,260.8c-4.83,2.79-12.67,2.79-17.5,0s-4.84-7.31,0-10.1,12.67-2.8,17.5,0S195.11,258,190.28,260.8Z" style="fill: rgb(235, 235, 235); transform-origin: 181.528px 255.748px;" id="elop24wsbx53" class="animable"></path><path d="M191.45,255v-1.47h-.35a6,6,0,0,0-2.56-2.56,15.47,15.47,0,0,0-14,0,5.92,5.92,0,0,0-2.56,2.56h-.35V255c0,1.47,1,2.94,2.91,4.05a15.47,15.47,0,0,0,14,0C190.48,257.92,191.45,256.45,191.45,255Z" style="fill: rgb(224, 224, 224); transform-origin: 181.54px 255.01px;" id="elq94y26mhn8j" class="animable"></path><path d="M188.54,257.64a15.47,15.47,0,0,1-14,0c-3.88-2.23-3.88-5.86,0-8.09a15.47,15.47,0,0,1,14,0C192.41,251.78,192.41,255.41,188.54,257.64Z" style="fill: rgb(245, 245, 245); transform-origin: 181.536px 253.595px;" id="elr9skojvk9e" class="animable"></path><path d="M186.92,256.46a11.93,11.93,0,0,1-10.79,0c-2.89-1.66-3-4.32-.3-6a2.49,2.49,0,0,1,.3-.19,9,9,0,0,1,2.08-.86,12,12,0,0,1,8.71.86C189.91,252,189.91,254.74,186.92,256.46Z" style="fill: rgb(240, 240, 240); transform-origin: 181.522px 253.355px;" id="elqqzbrrnw9kn" class="animable"></path><path d="M176.13,251.12a11.89,11.89,0,0,1,10.8,0,4,4,0,0,1,2.19,2.67c.23-1.27-.51-2.59-2.19-3.56a12,12,0,0,0-10.8,0c-1.69,1-2.42,2.29-2.2,3.56A4,4,0,0,1,176.13,251.12Z" style="fill: rgb(224, 224, 224); transform-origin: 181.526px 251.368px;" id="elerrhpmlk8rv" class="animable"></path><path d="M180.21,251.41,178,252.82l-2.16-1.55v-.85a2.49,2.49,0,0,1,.3-.19,9,9,0,0,1,2.08-.86V250Z" style="fill: rgb(224, 224, 224); transform-origin: 178.025px 251.095px;" id="elvkvs99rhfn" class="animable"></path></g><g id="freepik--Screen--inject-15" class="animable animator-active" style="transform-origin: 361.212px 138.744px;"><path d="M440.86,115,316.38,43.08a3.05,3.05,0,0,0-3.62,0l-4.31,3,2.94,3.64V150.07c0,3.68,2.24,8,5,9.54l123.25,71.16.23,3.91,4.54-3.11a4.7,4.7,0,0,0,1.46-3.86V124.49C445.86,120.81,443.62,116.54,440.86,115Z" style="fill: #DF8918; transform-origin: 377.17px 138.582px;" id="elggwo9m9fjfb" class="animable"></path><g id="elc8d48ul9p5b"><path d="M440.86,115,316.38,43.08a3.05,3.05,0,0,0-3.62,0l-4.31,3,2.94,3.64V150.07c0,3.68,2.24,8,5,9.54l123.25,71.16.23,3.91,4.54-3.11a4.7,4.7,0,0,0,1.46-3.86V124.49C445.86,120.81,443.62,116.54,440.86,115Z" style="opacity: 0.3; transform-origin: 377.17px 138.582px;" class="animable" id="eli0jh4r01htd"></path></g><path d="M436.62,234.4,312.14,162.53c-2.75-1.59-5-5.86-5-9.54V49.77c0-3.67,2.24-5.36,5-3.77l124.48,71.87c2.76,1.59,5,5.86,5,9.54V230.62C441.62,234.3,439.38,236,436.62,234.4Z" style="fill: #DF8918; transform-origin: 374.38px 140.202px;" id="ells9h4h6f2fk" class="animable"></path><path d="M436.62,234.4,312.14,162.53c-2.75-1.59-5-5.86-5-9.54V49.77c0-3.67,2.24-5.36,5-3.77l124.48,71.87c2.76,1.59,5,5.86,5,9.54V230.62C441.62,234.3,439.38,236,436.62,234.4Z" style="fill: #DF8918; transform-origin: 374.38px 140.202px;" id="el5a11r4j3q7q" class="animable"></path><path d="M436.62,117.87,312.14,46c-2.75-1.59-5,.1-5,3.77v5l134.47,77.63v-5C441.62,123.73,439.38,119.46,436.62,117.87Z" style="fill: rgb(69, 90, 100); transform-origin: 374.375px 88.901px;" id="el1yx67flrzaw" class="animable"></path><path d="M310.16,46.4h0a3.08,3.08,0,0,1,1.48.46l124.48,71.87c2.44,1.41,4.5,5.38,4.5,8.68V230.62c0,2-.79,3.38-2,3.38a3.06,3.06,0,0,1-1.49-.47L312.64,161.66c-2.43-1.4-4.49-5.38-4.49-8.67V49.77c0-2.05.79-3.37,2-3.37m0-1c-1.77,0-3,1.63-3,4.37V153c0,3.68,2.24,7.95,5,9.54L436.62,234.4a4,4,0,0,0,2,.6c1.77,0,3-1.64,3-4.38V127.41c0-3.68-2.24-8-5-9.54L312.14,46a3.94,3.94,0,0,0-2-.6Z" style="fill: #DF8918; transform-origin: 374.385px 140.2px;" id="el91f6ynuxq8t" class="animable"></path><path d="M364.86,100a1,1,0,0,1-.53-.14L316.94,72.54A1.06,1.06,0,0,1,318,70.71l47.39,27.36a1.06,1.06,0,0,1-.53,2Z" style="fill: rgb(255, 255, 255); transform-origin: 341.218px 85.3365px;" id="elm52oo6d6v5f" class="animable"></path><path d="M431.53,138.54a1,1,0,0,1-.53-.15l-35.1-20.26a1.06,1.06,0,1,1,1.06-1.84l35.1,20.27a1.06,1.06,0,0,1-.53,2Z" style="fill: rgb(255, 255, 255); transform-origin: 413.999px 127.354px;" id="elsi5ms3flau" class="animable"></path><path d="M388.82,113.88a1.13,1.13,0,0,1-.53-.14L374,105.5a1.06,1.06,0,1,1,1.06-1.83l14.26,8.23a1.06,1.06,0,0,1-.53,2Z" style="fill: rgb(255, 255, 255); transform-origin: 381.649px 108.694px;" id="elpfwbcnv0398" class="animable"></path><path d="M364.86,166.41a1.1,1.1,0,0,1-.53-.14l-47.39-27.36a1.06,1.06,0,0,1,1.06-1.83l47.39,27.35a1.06,1.06,0,0,1,.38,1.45A1,1,0,0,1,364.86,166.41Z" style="fill: rgb(255, 255, 255); transform-origin: 341.194px 151.691px;" id="eltn1zyudj0t" class="animable"></path><path d="M431.53,204.9a1,1,0,0,1-.53-.14L395.9,184.5a1.06,1.06,0,0,1,1.06-1.84l35.1,20.27a1.06,1.06,0,0,1,.39,1.44A1.07,1.07,0,0,1,431.53,204.9Z" style="fill: rgb(255, 255, 255); transform-origin: 413.978px 193.709px;" id="elda5eyx9o6ym" class="animable"></path><path d="M388.82,180.24a1,1,0,0,1-.53-.14L374,171.87a1.06,1.06,0,1,1,1.06-1.83l14.26,8.23a1.06,1.06,0,0,1,.39,1.44A1.07,1.07,0,0,1,388.82,180.24Z" style="fill: rgb(255, 255, 255); transform-origin: 381.627px 175.049px;" id="el49218p1oba7" class="animable"></path><path d="M364.86,182a1,1,0,0,1-.53-.14l-47.39-27.35a1.06,1.06,0,0,1,1.06-1.84L365.39,180a1.06,1.06,0,0,1-.53,2Z" style="fill: rgb(255, 255, 255); transform-origin: 341.185px 167.265px;" id="el63grhdqfmk5" class="animable"></path><path d="M416.59,211.88a1,1,0,0,1-.53-.14L395.9,200.1a1.06,1.06,0,1,1,1.06-1.83l20.16,11.64a1.05,1.05,0,0,1,.39,1.44A1.07,1.07,0,0,1,416.59,211.88Z" style="fill: rgb(255, 255, 255); transform-origin: 406.479px 204.984px;" id="ele7bk2pks1bm" class="animable"></path><path d="M388.82,195.85a1.13,1.13,0,0,1-.53-.14L374,187.48a1.06,1.06,0,0,1,1.06-1.84l14.26,8.23a1.06,1.06,0,0,1-.53,2Z" style="fill: rgb(255, 255, 255); transform-origin: 381.682px 190.685px;" id="elb4qqs0s3a5" class="animable"></path><path d="M341.23,94.65a1,1,0,0,1-.53-.15L316.94,80.79A1.06,1.06,0,0,1,318,79l23.76,13.71a1.06,1.06,0,0,1,.38,1.45A1,1,0,0,1,341.23,94.65Z" style="fill: rgb(255, 255, 255); transform-origin: 329.435px 86.7951px;" id="elqnxr344xdpm" class="animable"></path><path d="M409.66,134.16a1.13,1.13,0,0,1-.53-.14L374,113.75a1.06,1.06,0,1,1,1.06-1.83l35.1,20.26a1.06,1.06,0,0,1-.53,2Z" style="fill: rgb(255, 255, 255); transform-origin: 392.069px 122.959px;" id="elgxz7bw80tss" class="animable"></path><path d="M365.19,108.48a1,1,0,0,1-.53-.14l-14.26-8.23a1.06,1.06,0,0,1,1.06-1.84l14.26,8.23a1.06,1.06,0,0,1,.38,1.45A1,1,0,0,1,365.19,108.48Z" style="fill: rgb(255, 255, 255); transform-origin: 358.057px 103.304px;" id="el77mcorl5u1" class="animable"></path><path d="M364.86,116.54a1,1,0,0,1-.53-.15L316.94,89A1.06,1.06,0,0,1,318,87.2l47.39,27.36a1.06,1.06,0,0,1,.38,1.45A1,1,0,0,1,364.86,116.54Z" style="fill: rgb(255, 255, 255); transform-origin: 341.24px 101.836px;" id="elo6id0w83qw" class="animable"></path><path d="M405.78,140.16a1,1,0,0,1-.53-.14l-9.35-5.4a1.06,1.06,0,1,1,1.06-1.83l9.35,5.4a1.06,1.06,0,0,1,.39,1.44A1.07,1.07,0,0,1,405.78,140.16Z" style="fill: rgb(255, 255, 255); transform-origin: 401.072px 136.384px;" id="elugb5yhd7128" class="animable"></path><path d="M345.9,113.84a1.13,1.13,0,0,1-.53-.14L336,108.3a1.06,1.06,0,0,1,1.06-1.84l9.35,5.4a1.06,1.06,0,0,1-.53,2Z" style="fill: rgb(255, 255, 255); transform-origin: 341.225px 110.09px;" id="elmwlvwzyno1l" class="animable"></path><path d="M388.82,130.37a1.13,1.13,0,0,1-.53-.14L374,122a1.06,1.06,0,0,1,1.06-1.84l14.26,8.23a1.06,1.06,0,0,1-.53,2Z" style="fill: rgb(255, 255, 255); transform-origin: 381.681px 125.205px;" id="el2lvlazuithy" class="animable"></path><path d="M332.66,106.19a1,1,0,0,1-.53-.14l-15.19-8.77A1.06,1.06,0,0,1,318,95.45l15.19,8.77a1.05,1.05,0,0,1-.53,2Z" style="fill: rgb(255, 255, 255); transform-origin: 325.138px 100.783px;" id="elj95unqqp6ch" class="animable"></path><path d="M365.19,125a1,1,0,0,1-.53-.14L350.4,116.6a1.06,1.06,0,1,1,1.06-1.83L365.72,123a1.06,1.06,0,0,1-.53,2Z" style="fill: rgb(255, 255, 255); transform-origin: 358.049px 119.794px;" id="elm98bsaecgrg" class="animable"></path><path d="M364.86,133.63a1,1,0,0,1-.53-.14l-47.39-27.36A1.06,1.06,0,0,1,318,104.3l47.39,27.35a1.06,1.06,0,0,1,.38,1.45A1,1,0,0,1,364.86,133.63Z" style="fill: rgb(255, 255, 255); transform-origin: 341.195px 118.911px;" id="elle8bkvtyaw" class="animable"></path><path d="M431.53,172.12A1,1,0,0,1,431,172l-35.1-20.26a1.06,1.06,0,0,1,1.06-1.84l35.1,20.27a1.06,1.06,0,0,1,.39,1.44A1.07,1.07,0,0,1,431.53,172.12Z" style="fill: rgb(255, 255, 255); transform-origin: 413.978px 160.94px;" id="el6d6d1023xbg" class="animable"></path><path d="M388.82,147.46a1,1,0,0,1-.53-.14L374,139.09a1.06,1.06,0,1,1,1.06-1.83l14.26,8.23a1.07,1.07,0,0,1,.39,1.45A1.09,1.09,0,0,1,388.82,147.46Z" style="fill: rgb(255, 255, 255); transform-origin: 381.627px 142.269px;" id="eloa2a9hjshe7" class="animable"></path><path d="M341.23,128.23a1,1,0,0,1-.53-.14l-23.76-13.71a1.06,1.06,0,0,1,1.06-1.84l23.76,13.72a1.06,1.06,0,0,1-.53,2Z" style="fill: rgb(255, 255, 255); transform-origin: 329.37px 120.33px;" id="el3i0fwy7d0qp" class="animable"></path><path d="M409.66,167.75a1,1,0,0,1-.53-.15L374,147.34a1.06,1.06,0,0,1,1.06-1.84l35.1,20.27a1.06,1.06,0,0,1-.53,2Z" style="fill: rgb(255, 255, 255); transform-origin: 392.1px 156.565px;" id="el3w1xuw84kmb" class="animable"></path><path d="M365.19,142.07a1.13,1.13,0,0,1-.53-.14l-14.26-8.24a1.06,1.06,0,1,1,1.06-1.83l14.26,8.23a1.06,1.06,0,0,1,.38,1.45A1,1,0,0,1,365.19,142.07Z" style="fill: rgb(255, 255, 255); transform-origin: 358.025px 136.874px;" id="el6d3ipq98df7" class="animable"></path><path d="M364.86,150.12a1,1,0,0,1-.53-.14l-47.39-27.36a1.06,1.06,0,0,1,1.06-1.83l47.39,27.36a1.06,1.06,0,0,1-.53,2Z" style="fill: rgb(255, 255, 255); transform-origin: 341.218px 135.416px;" id="elni43papi2rk" class="animable"></path><path d="M405.78,173.75a1.13,1.13,0,0,1-.53-.14l-9.35-5.4a1.06,1.06,0,1,1,1.06-1.83l9.35,5.39a1.06,1.06,0,0,1-.53,2Z" style="fill: rgb(255, 255, 255); transform-origin: 401.094px 169.984px;" id="elf9jyvomnfdc" class="animable"></path><path d="M345.9,147.43a1,1,0,0,1-.53-.15L336,141.89a1.06,1.06,0,0,1,1.06-1.84l9.35,5.4a1.06,1.06,0,0,1-.53,2Z" style="fill: rgb(255, 255, 255); transform-origin: 341.225px 143.68px;" id="eladkys03qh8q" class="animable"></path><path d="M388.82,164a1.13,1.13,0,0,1-.53-.14L374,155.59a1.06,1.06,0,0,1,1.06-1.84L389.35,162a1.06,1.06,0,0,1-.53,2Z" style="fill: rgb(255, 255, 255); transform-origin: 381.697px 158.805px;" id="elo4tcheiuvyp" class="animable"></path><path d="M332.66,139.78a1,1,0,0,1-.53-.14l-15.19-8.77A1.06,1.06,0,0,1,318,129l15.19,8.76a1.06,1.06,0,0,1-.53,2Z" style="fill: rgb(255, 255, 255); transform-origin: 325.078px 134.32px;" id="elhkajd401fvu" class="animable"></path><path d="M365.19,158.56a1,1,0,0,1-.53-.14l-14.26-8.23a1.06,1.06,0,0,1,1.06-1.84l14.26,8.24a1.06,1.06,0,0,1-.53,2Z" style="fill: rgb(255, 255, 255); transform-origin: 358.08px 153.4px;" id="elj04y339het9" class="animable"></path><path d="M345.9,163.23a1,1,0,0,1-.53-.14l-9.35-5.4a1.06,1.06,0,1,1,1.06-1.83l9.35,5.4a1.05,1.05,0,0,1-.53,2Z" style="fill: rgb(255, 255, 255); transform-origin: 341.234px 159.471px;" id="elyg2anc7jii" class="animable"></path><path d="M332.66,155.59a1.13,1.13,0,0,1-.53-.14l-15.19-8.77a1.06,1.06,0,0,1,1.06-1.84l15.19,8.77a1.06,1.06,0,0,1-.53,2Z" style="fill: rgb(255, 255, 255); transform-origin: 325.087px 150.155px;" id="elsdqvnt741wq" class="animable"></path><path d="M365.19,174.37a1.13,1.13,0,0,1-.53-.14L350.4,166a1.06,1.06,0,0,1,1.06-1.84l14.26,8.23a1.06,1.06,0,0,1,.38,1.45A1,1,0,0,1,365.19,174.37Z" style="fill: rgb(255, 255, 255); transform-origin: 358.057px 169.194px;" id="elo81zmdhtd4h" class="animable"></path><path d="M326.85,82.83v38.34c0,.62-.22,1-.57,1.17h0l-1.47.81v-1.31l-.21-39.42,1.92-1A3.25,3.25,0,0,1,326.85,82.83Z" style="fill: rgb(38, 50, 56); transform-origin: 325.725px 102.285px;" id="elyu6i6opve9i" class="animable"></path><path d="M326.52,81.45l-1.92,1L278.11,55.16,277,54.52l1.53-.86.05,0h0a.85.85,0,0,1,.91.07l46,26.49A2.78,2.78,0,0,1,326.52,81.45Z" style="fill: rgb(55, 71, 79); transform-origin: 301.76px 68.005px;" id="el1zalha7jkb4" class="animable"></path><path d="M325.19,83.66v38.09a1.26,1.26,0,0,1-.44,1.09l-.09,0a.89.89,0,0,1-.85-.1l-45.7-26.33a3.29,3.29,0,0,1-1.38-2.63V55.75a1.25,1.25,0,0,1,.42-1.07.39.39,0,0,1,.14-.08.9.9,0,0,1,.82.11L323.81,81a2.69,2.69,0,0,1,1,1.19A3.36,3.36,0,0,1,325.19,83.66Z" style="fill: rgb(69, 90, 100); transform-origin: 300.96px 88.7261px;" id="eldns3kh3derb" class="animable"></path><text transform="matrix(-0.87, -0.5, 0, 1, 316.95, 108.35)" style="font-size:25.799850463867188px;fill:#fafafa;font-family:Montserrat-Bold, Montserrat;font-weight:700">/</text><path d="M277.38,54.64a.82.82,0,0,1,.42.13l46,26.49a2.54,2.54,0,0,1,.92,1.09,3,3,0,0,1,.33,1.33V122a1,1,0,0,1-.3.87l-.08,0a.42.42,0,0,1-.2,0,1,1,0,0,1-.42-.13l-46-26.5a3.08,3.08,0,0,1-1.26-2.42V55.6a1.09,1.09,0,0,1,.31-.88l.09,0a.39.39,0,0,1,.18,0m0-.26a.67.67,0,0,0-.28.06l-.14.08a1.28,1.28,0,0,0-.41,1.08V93.91a3.35,3.35,0,0,0,1.38,2.65l46,26.49a1.1,1.1,0,0,0,.54.16.78.78,0,0,0,.31-.06l.09-.05a1.27,1.27,0,0,0,.44-1.1V83.68a3.4,3.4,0,0,0-.36-1.44,2.84,2.84,0,0,0-1-1.2l-46-26.49a1.13,1.13,0,0,0-.55-.17Z" style="fill: rgb(55, 71, 79); transform-origin: 300.92px 88.795px;" id="elc541s8td12" class="animable"></path><path d="M319.46,55.63c0,1.09-.77,1.53-1.71,1a3.75,3.75,0,0,1-1.71-3c0-1.09.76-1.53,1.71-1A3.81,3.81,0,0,1,319.46,55.63Z" style="fill: rgb(255, 255, 255); transform-origin: 317.75px 54.63px;" id="elguzdhshwl9d" class="animable"></path><path d="M325.82,59.55c0,1.09-.77,1.54-1.72,1a3.78,3.78,0,0,1-1.71-3c0-1.09.77-1.54,1.71-1A3.78,3.78,0,0,1,325.82,59.55Z" style="fill: rgb(255, 255, 255); transform-origin: 324.105px 58.55px;" id="elp9t4lvtpyi" class="animable"></path><path d="M332.17,63.48c0,1.09-.76,1.53-1.71,1a3.81,3.81,0,0,1-1.71-3c0-1.09.77-1.53,1.71-1A3.75,3.75,0,0,1,332.17,63.48Z" style="fill: rgb(255, 255, 255); transform-origin: 330.46px 62.48px;" id="elj7etikrrv7" class="animable"></path></g><defs>     <filter id="active" height="200%">         <feMorphology in="SourceAlpha" result="DILATED" operator="dilate" radius="2"></feMorphology>                <feFlood flood-color="#32DFEC" flood-opacity="1" result="PINK"></feFlood>        <feComposite in="PINK" in2="DILATED" operator="in" result="OUTLINE"></feComposite>        <feMerge>            <feMergeNode in="OUTLINE"></feMergeNode>            <feMergeNode in="SourceGraphic"></feMergeNode>        </feMerge>    </filter>    <filter id="hover" height="200%">        <feMorphology in="SourceAlpha" result="DILATED" operator="dilate" radius="2"></feMorphology>                <feFlood flood-color="#ff0000" flood-opacity="0.5" result="PINK"></feFlood>        <feComposite in="PINK" in2="DILATED" operator="in" result="OUTLINE"></feComposite>        <feMerge>            <feMergeNode in="OUTLINE"></feMergeNode>            <feMergeNode in="SourceGraphic"></feMergeNode>        </feMerge>            <feColorMatrix type="matrix" values="0   0   0   0   0                0   1   0   0   0                0   0   0   0   0                0   0   0   1   0 "></feColorMatrix>    </filter></defs></svg>